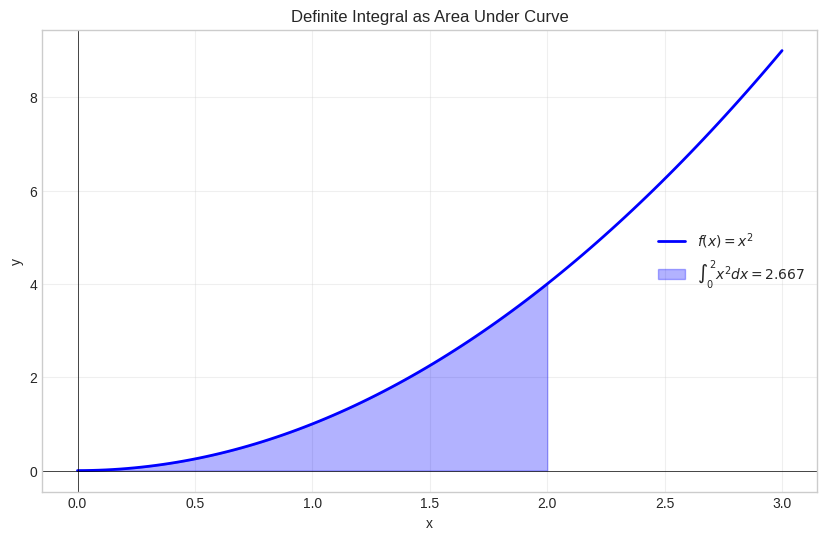
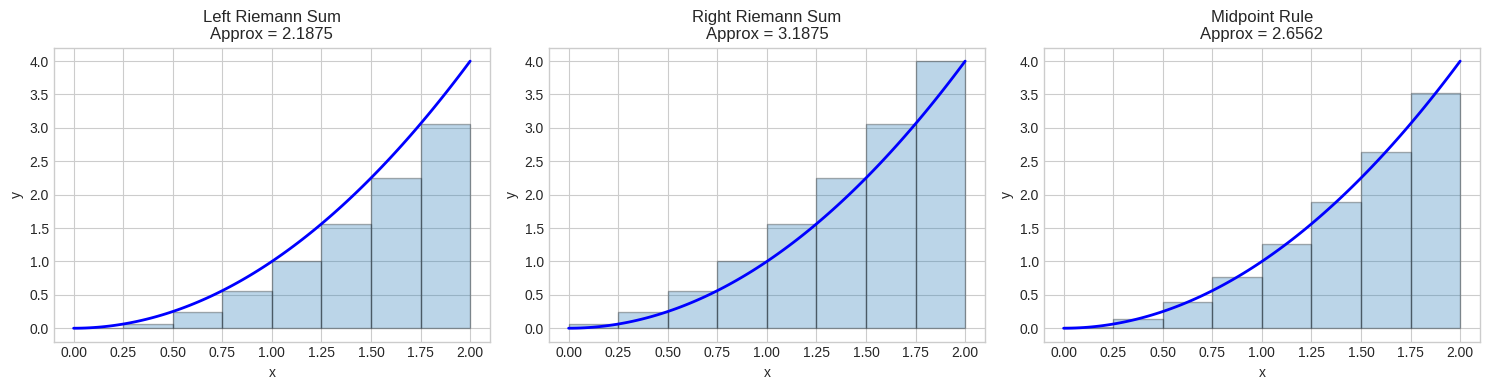
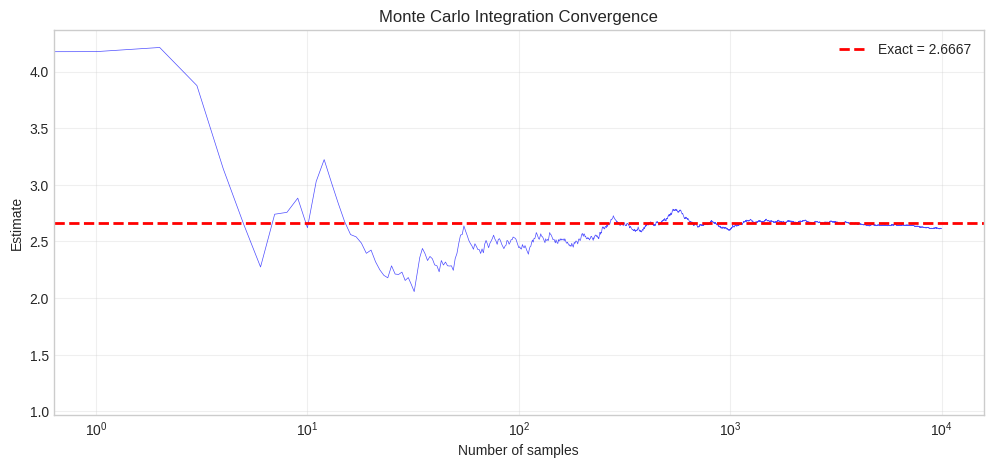
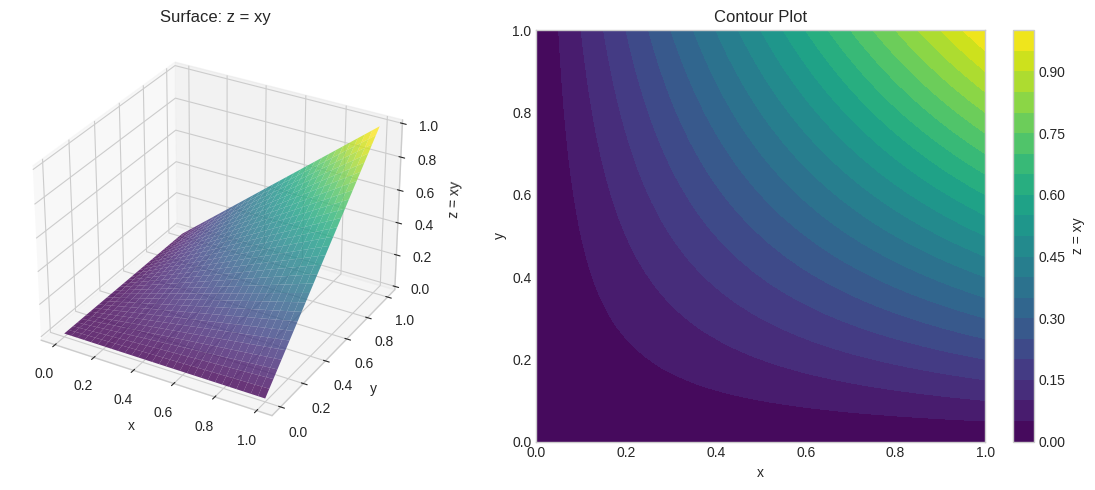
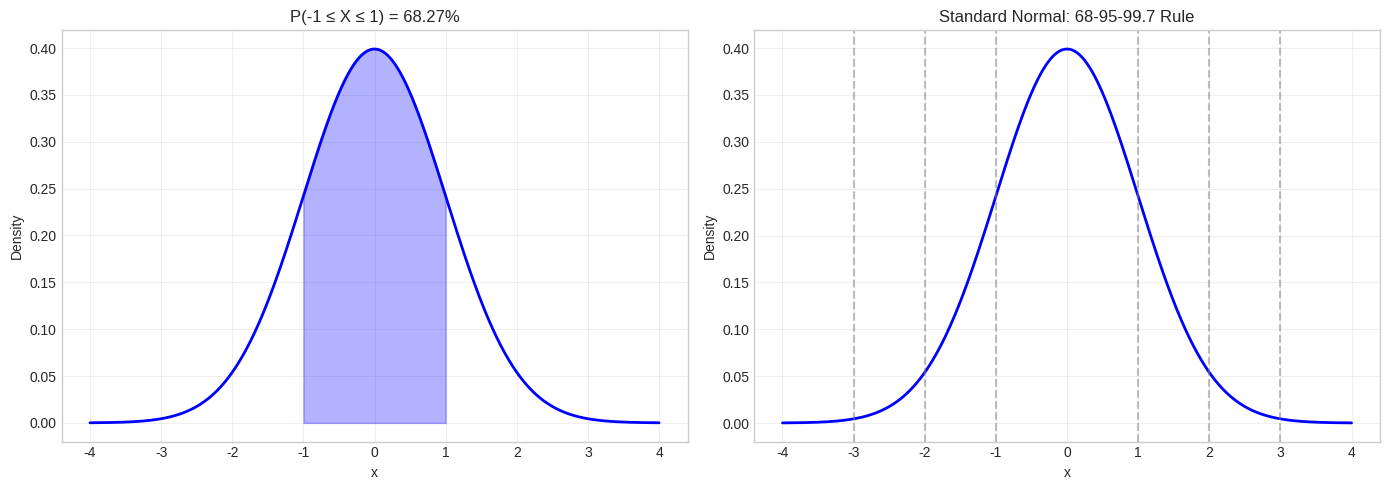
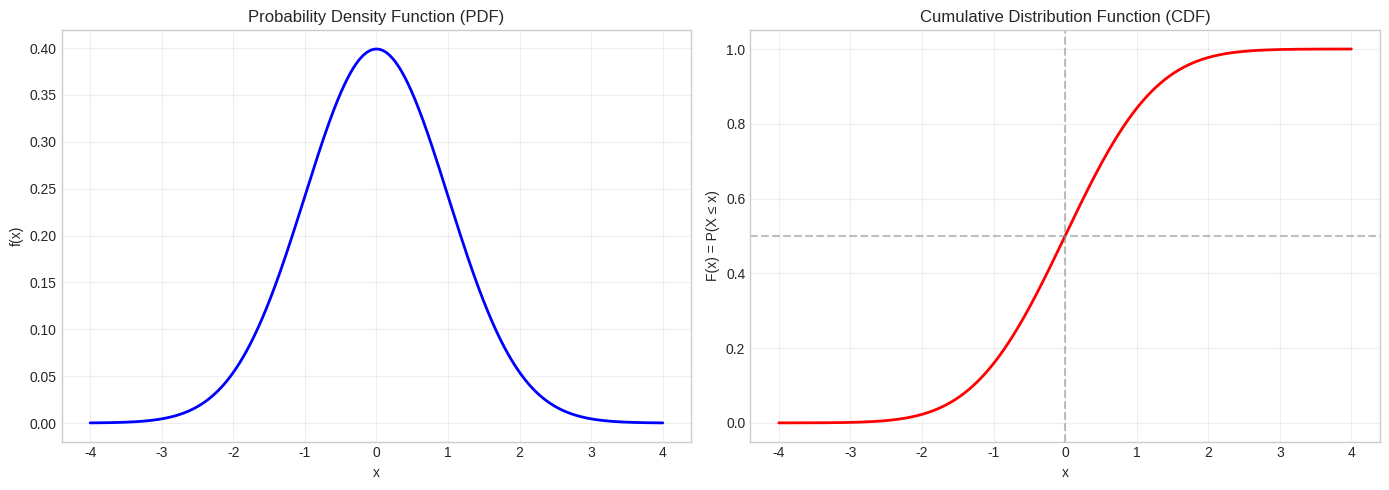
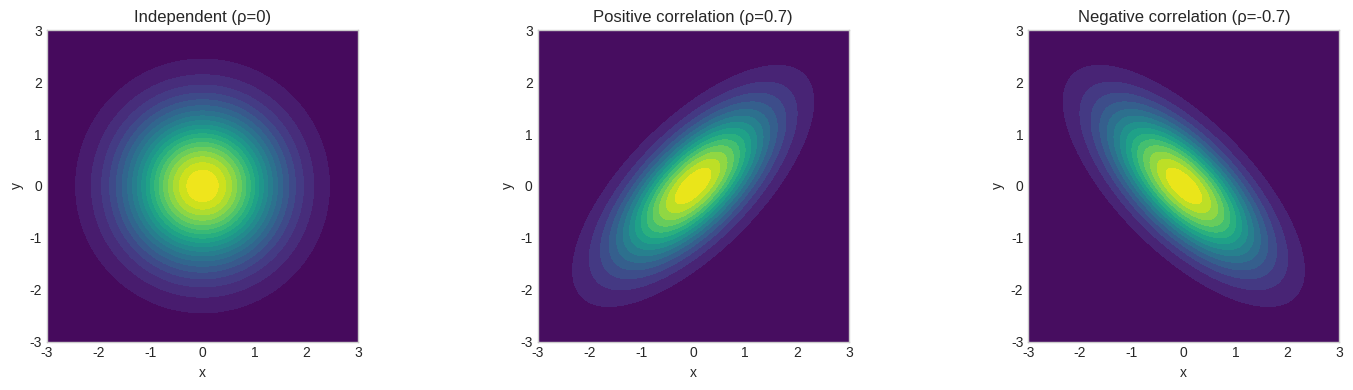
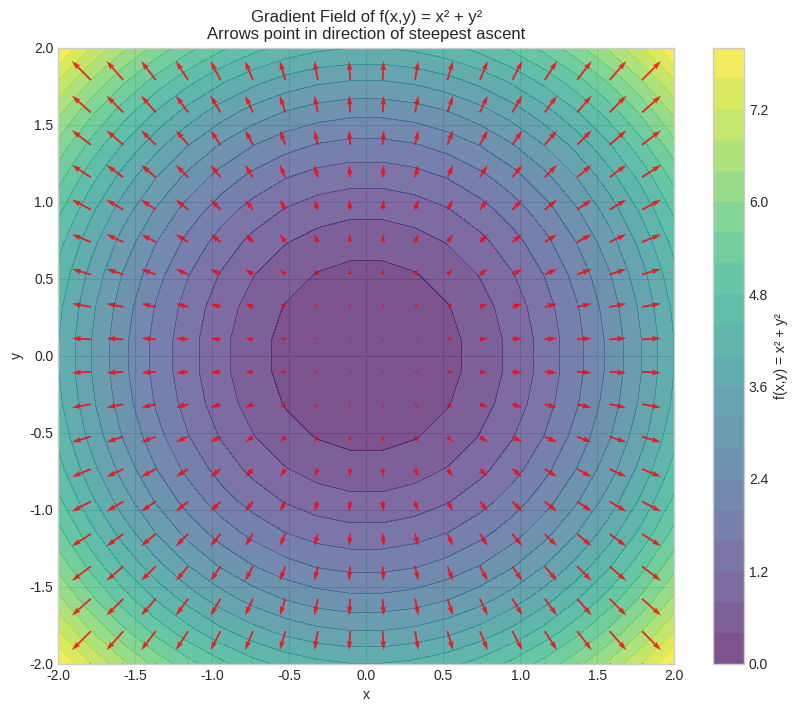
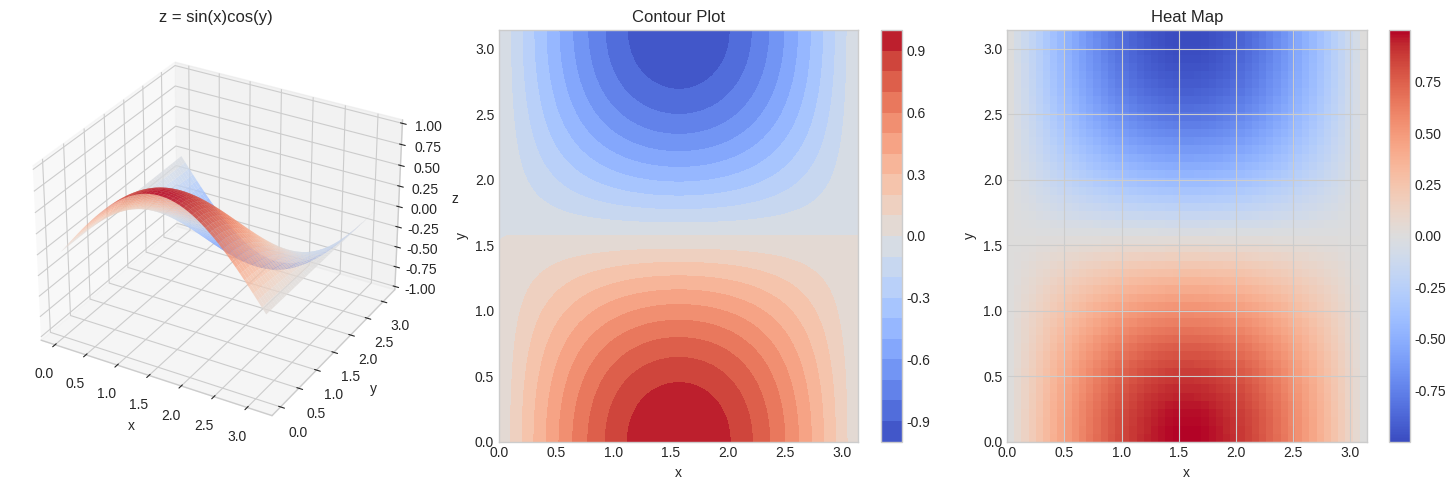

Python code for these plots, in order:
import numpy as np
import matplotlib.pyplot as plt
from mpl_toolkits.mplot3d import Axes3D
from scipy import integrate
from scipy import stats

np.random.seed(42)
plt.style.use('seaborn-v0_8-whitegrid')

# Example: Visualize area under curve
def f(x):
    return x**2

x = np.linspace(0, 3, 100)
y = f(x)

fig, ax = plt.subplots(figsize=(10, 6))

# Plot function
ax.plot(x, y, 'b-', linewidth=2, label='$f(x) = x^2$')

# Fill area under curve
x_fill = np.linspace(0, 2, 100)
y_fill = f(x_fill)
ax.fill_between(x_fill, y_fill, alpha=0.3, color='blue',
                label=f'$\\int_0^2 x^2 dx = {2**3/3:.3f}$')

ax.set_xlabel('x')
ax.set_ylabel('y')
ax.set_title('Definite Integral as Area Under Curve')
ax.legend()
ax.grid(True, alpha=0.3)
ax.axhline(y=0, color='k', linewidth=0.5)
ax.axvline(x=0, color='k', linewidth=0.5)

plt.show()

# Analytical: ∫x² dx = x³/3
# From 0 to 2: 2³/3 - 0³/3 = 8/3
print(f"Analytical result: ∫₀² x² dx = 8/3 = {8/3:.4f}")

# Verify with numerical integration
from scipy.integrate import quad

# Example 1: ∫₀¹ x³ dx = 1/4
result, error = quad(lambda x: x**3, 0, 1)
print(f"∫₀¹ x³ dx = {result:.6f} (analytical: 0.25)")

# Example 2: ∫₀^π sin(x) dx = 2
result, error = quad(np.sin, 0, np.pi)
print(f"∫₀^π sin(x) dx = {result:.6f} (analytical: 2.0)")

# Example 3: ∫₀¹ e^x dx = e - 1
result, error = quad(np.exp, 0, 1)
print(f"∫₀¹ eˣ dx = {result:.6f} (analytical: {np.e - 1:.6f})")

# Example 4: ∫₋∞^∞ e^(-x²) dx = √π (Gaussian integral)
result, error = quad(lambda x: np.exp(-x**2), -np.inf, np.inf)
print(f"∫₋∞^∞ e^(-x²) dx = {result:.6f} (analytical: √π = {np.sqrt(np.pi):.6f})")

# Example: ∫ 2x·e^(x²) dx
# Let u = x², then du = 2x dx
# ∫ e^u du = e^u = e^(x²)

def integrand(x):
    return 2 * x * np.exp(x**2)

def antiderivative(x):
    return np.exp(x**2)

# Verify: ∫₀¹ 2x·e^(x²) dx = e¹ - e⁰ = e - 1
result, _ = quad(integrand, 0, 1)
analytical = antiderivative(1) - antiderivative(0)

print("∫₀¹ 2x·e^(x²) dx")
print(f"Numerical: {result:.6f}")
print(f"Analytical: e - 1 = {analytical:.6f}")

def riemann_sum(f, a, b, n, method='midpoint'):
    """Compute Riemann sum approximation."""
    dx = (b - a) / n
    
    if method == 'left':
        x = np.linspace(a, b - dx, n)
    elif method == 'right':
        x = np.linspace(a + dx, b, n)
    elif method == 'midpoint':
        x = np.linspace(a + dx/2, b - dx/2, n)
    
    return np.sum(f(x) * dx)

# Compare methods for ∫₀² x² dx
f = lambda x: x**2
exact = 8/3

for n in [4, 10, 100, 1000]:
    left = riemann_sum(f, 0, 2, n, 'left')
    right = riemann_sum(f, 0, 2, n, 'right')
    mid = riemann_sum(f, 0, 2, n, 'midpoint')
    
    print(f"n={n:4d}: Left={left:.4f}, Right={right:.4f}, Mid={mid:.4f} (exact={exact:.4f})")

# Visualize Riemann sums
fig, axes = plt.subplots(1, 3, figsize=(15, 4))

f = lambda x: x**2
x = np.linspace(0, 2, 100)
n = 8
dx = 2/n

methods = ['left', 'right', 'midpoint']
titles = ['Left Riemann Sum', 'Right Riemann Sum', 'Midpoint Rule']

for ax, method, title in zip(axes, methods, titles):
    # Plot function
    ax.plot(x, f(x), 'b-', linewidth=2)
    
    # Draw rectangles
    for i in range(n):
        if method == 'left':
            xi = i * dx
        elif method == 'right':
            xi = (i + 1) * dx
        else:
            xi = (i + 0.5) * dx
        
        rect = plt.Rectangle((i*dx, 0), dx, f(xi), 
                             fill=True, alpha=0.3, edgecolor='black')
        ax.add_patch(rect)
    
    approx = riemann_sum(f, 0, 2, n, method)
    ax.set_title(f'{title}\nApprox = {approx:.4f}')
    ax.set_xlabel('x')
    ax.set_ylabel('y')

plt.tight_layout()
plt.show()

def trapezoidal(f, a, b, n):
    """Trapezoidal rule integration."""
    x = np.linspace(a, b, n+1)
    y = f(x)
    dx = (b - a) / n
    return dx * (y[0]/2 + np.sum(y[1:-1]) + y[-1]/2)

def simpsons(f, a, b, n):
    """Simpson's rule integration (n must be even)."""
    if n % 2 != 0:
        n += 1
    x = np.linspace(a, b, n+1)
    y = f(x)
    dx = (b - a) / n
    return dx/3 * (y[0] + 4*np.sum(y[1:-1:2]) + 2*np.sum(y[2:-1:2]) + y[-1])

# Compare accuracy for ∫₀^π sin(x) dx = 2
f = np.sin
exact = 2.0

print("Comparison of numerical integration methods:")
print("\nn       Trapez.    Simpson's")
print("-" * 30)
for n in [4, 10, 20, 50, 100]:
    trap = trapezoidal(f, 0, np.pi, n)
    simp = simpsons(f, 0, np.pi, n)
    print(f"{n:4d}   {trap:.6f}   {simp:.6f}")
print(f"Exact: {exact:.6f}")

def monte_carlo_integrate(f, a, b, n_samples):
    """Monte Carlo integration."""
    x = np.random.uniform(a, b, n_samples)
    return (b - a) * np.mean(f(x))

# Example: ∫₀² x² dx = 8/3
f = lambda x: x**2
exact = 8/3

print("Monte Carlo Integration: ∫₀² x² dx")
print("\nSamples    Estimate    Error")
print("-" * 35)

for n in [100, 1000, 10000, 100000, 1000000]:
    estimate = monte_carlo_integrate(f, 0, 2, n)
    error = abs(estimate - exact)
    print(f"{n:7d}   {estimate:.6f}   {error:.6f}")

print(f"\nExact: {exact:.6f}")

# Visualize Monte Carlo convergence
np.random.seed(42)
n_max = 10000
f = lambda x: x**2
exact = 8/3

# Generate all samples at once
samples = np.random.uniform(0, 2, n_max)
values = f(samples)

# Running estimate
running_mean = np.cumsum(values) / np.arange(1, n_max + 1)
running_estimate = 2 * running_mean

plt.figure(figsize=(12, 5))
plt.plot(running_estimate, 'b-', alpha=0.7, linewidth=0.5)
plt.axhline(y=exact, color='r', linestyle='--', linewidth=2, label=f'Exact = {exact:.4f}')
plt.xlabel('Number of samples')
plt.ylabel('Estimate')
plt.title('Monte Carlo Integration Convergence')
plt.legend()
plt.grid(True, alpha=0.3)
plt.xscale('log')
plt.show()

# Example: ∫∫ xy dA over [0,1] × [0,1]
# = ∫₀¹ ∫₀¹ xy dy dx = ∫₀¹ x[y²/2]₀¹ dx = ∫₀¹ x/2 dx = [x²/4]₀¹ = 1/4

from scipy.integrate import dblquad

# Define integrand
def f(y, x):  # Note: dblquad expects (y, x)
    return x * y

# Compute double integral
result, error = dblquad(f, 0, 1, lambda x: 0, lambda x: 1)

print("∫₀¹ ∫₀¹ xy dy dx")
print(f"Numerical: {result:.6f}")
print(f"Analytical: 1/4 = {0.25:.6f}")

# Visualize the volume under surface
fig = plt.figure(figsize=(12, 5))

# 3D surface
ax1 = fig.add_subplot(121, projection='3d')
x = np.linspace(0, 1, 30)
y = np.linspace(0, 1, 30)
X, Y = np.meshgrid(x, y)
Z = X * Y

ax1.plot_surface(X, Y, Z, cmap='viridis', alpha=0.8)
ax1.set_xlabel('x')
ax1.set_ylabel('y')
ax1.set_zlabel('z = xy')
ax1.set_title('Surface: z = xy')

# Contour plot
ax2 = fig.add_subplot(122)
contour = ax2.contourf(X, Y, Z, levels=20, cmap='viridis')
plt.colorbar(contour, ax=ax2, label='z = xy')
ax2.set_xlabel('x')
ax2.set_ylabel('y')
ax2.set_title('Contour Plot')

plt.tight_layout()
plt.show()

# Example with non-rectangular region
# ∫∫ x²y dA over region bounded by y=0, y=x, x=1
# = ∫₀¹ ∫₀ˣ x²y dy dx = ∫₀¹ x²[y²/2]₀ˣ dx = ∫₀¹ x⁴/2 dx = [x⁵/10]₀¹ = 1/10

def f(y, x):
    return x**2 * y

result, error = dblquad(f, 0, 1, lambda x: 0, lambda x: x)

print("∫₀¹ ∫₀ˣ x²y dy dx (triangular region)")
print(f"Numerical: {result:.6f}")
print(f"Analytical: 1/10 = {0.1:.6f}")

from scipy.integrate import tplquad

# Example: ∫∫∫ xyz dV over unit cube [0,1]³
# = [x²/2]₀¹ [y²/2]₀¹ [z²/2]₀¹ = 1/8

def f(z, y, x):
    return x * y * z

result, error = tplquad(f, 0, 1, 
                        lambda x: 0, lambda x: 1,
                        lambda x, y: 0, lambda x, y: 1)

print("∫₀¹ ∫₀¹ ∫₀¹ xyz dz dy dx")
print(f"Numerical: {result:.6f}")
print(f"Analytical: 1/8 = {0.125:.6f}")

# Example: Convert to polar coordinates
# x = r cos(θ), y = r sin(θ)
# Jacobian |J| = r

# ∫∫ e^(-x²-y²) dA over entire plane = π
# In polar: ∫₀^∞ ∫₀^(2π) e^(-r²) r dr dθ

# Cartesian (approximate with finite bounds)
def f_cartesian(y, x):
    return np.exp(-x**2 - y**2)

result_cart, _ = dblquad(f_cartesian, -5, 5, lambda x: -5, lambda x: 5)

# Polar coordinates
def f_polar(theta, r):
    return np.exp(-r**2) * r  # Include Jacobian r

result_polar, _ = dblquad(f_polar, 0, 5, lambda r: 0, lambda r: 2*np.pi)

print("∫∫ e^(-x²-y²) dA (Gaussian integral)")
print(f"Cartesian: {result_cart:.6f}")
print(f"Polar: {result_polar:.6f}")
print(f"Exact: π = {np.pi:.6f}")

# Normal distribution PDF
def normal_pdf(x, mu=0, sigma=1):
    return (1 / (sigma * np.sqrt(2 * np.pi))) * np.exp(-((x - mu)**2) / (2 * sigma**2))

# Verify it integrates to 1
result, _ = quad(normal_pdf, -np.inf, np.inf)
print(f"∫₋∞^∞ N(0,1) dx = {result:.6f}")

# Probability that X is between -1 and 1 (about 68%)
prob, _ = quad(normal_pdf, -1, 1)
print(f"P(-1 ≤ X ≤ 1) = {prob:.4f}")

# Using scipy.stats
print(f"Using scipy: P(-1 ≤ X ≤ 1) = {stats.norm.cdf(1) - stats.norm.cdf(-1):.4f}")

# Visualize probability as area
x = np.linspace(-4, 4, 1000)
y = normal_pdf(x)

fig, axes = plt.subplots(1, 2, figsize=(14, 5))

# Standard normal
axes[0].plot(x, y, 'b-', linewidth=2)
x_fill = np.linspace(-1, 1, 100)
axes[0].fill_between(x_fill, normal_pdf(x_fill), alpha=0.3, color='blue')
axes[0].set_title(f'P(-1 ≤ X ≤ 1) = {prob:.2%}')
axes[0].set_xlabel('x')
axes[0].set_ylabel('Density')
axes[0].grid(True, alpha=0.3)

# Different probabilities
probs = [(1, 0.6827), (2, 0.9545), (3, 0.9973)]
axes[1].plot(x, y, 'b-', linewidth=2)
for sigma, prob in probs:
    axes[1].axvline(x=-sigma, color='gray', linestyle='--', alpha=0.5)
    axes[1].axvline(x=sigma, color='gray', linestyle='--', alpha=0.5)
axes[1].set_title('Standard Normal: 68-95-99.7 Rule')
axes[1].set_xlabel('x')
axes[1].set_ylabel('Density')
axes[1].grid(True, alpha=0.3)

plt.tight_layout()
plt.show()

# Compute and plot CDF
x = np.linspace(-4, 4, 1000)

# PDF
pdf = normal_pdf(x)

# CDF (numerical integration)
cdf = np.array([quad(normal_pdf, -np.inf, xi)[0] for xi in x])

fig, axes = plt.subplots(1, 2, figsize=(14, 5))

axes[0].plot(x, pdf, 'b-', linewidth=2)
axes[0].set_title('Probability Density Function (PDF)')
axes[0].set_xlabel('x')
axes[0].set_ylabel('f(x)')
axes[0].grid(True, alpha=0.3)

axes[1].plot(x, cdf, 'r-', linewidth=2)
axes[1].axhline(y=0.5, color='gray', linestyle='--', alpha=0.5)
axes[1].axvline(x=0, color='gray', linestyle='--', alpha=0.5)
axes[1].set_title('Cumulative Distribution Function (CDF)')
axes[1].set_xlabel('x')
axes[1].set_ylabel('F(x) = P(X ≤ x)')
axes[1].grid(True, alpha=0.3)

plt.tight_layout()
plt.show()

# Joint normal distribution
def joint_normal(x, y, mu_x=0, mu_y=0, sigma_x=1, sigma_y=1, rho=0):
    """Bivariate normal PDF."""
    z = ((x - mu_x)**2 / sigma_x**2 - 
         2*rho*(x - mu_x)*(y - mu_y)/(sigma_x*sigma_y) + 
         (y - mu_y)**2 / sigma_y**2)
    return (1 / (2*np.pi*sigma_x*sigma_y*np.sqrt(1-rho**2))) * \
           np.exp(-z / (2*(1-rho**2)))

# Verify it integrates to 1
result, _ = dblquad(lambda y, x: joint_normal(x, y), -5, 5, lambda x: -5, lambda x: 5)
print(f"∫∫ joint_normal(x, y) dy dx = {result:.6f}")

# Visualize joint distributions with different correlations
fig, axes = plt.subplots(1, 3, figsize=(15, 4))

x = np.linspace(-3, 3, 100)
y = np.linspace(-3, 3, 100)
X, Y = np.meshgrid(x, y)

correlations = [0, 0.7, -0.7]
titles = ['Independent (ρ=0)', 'Positive correlation (ρ=0.7)', 'Negative correlation (ρ=-0.7)']

for ax, rho, title in zip(axes, correlations, titles):
    Z = joint_normal(X, Y, rho=rho)
    contour = ax.contourf(X, Y, Z, levels=20, cmap='viridis')
    ax.set_xlabel('x')
    ax.set_ylabel('y')
    ax.set_title(title)
    ax.set_aspect('equal')

plt.tight_layout()
plt.show()

# Expected value of standard normal
E_X, _ = quad(lambda x: x * normal_pdf(x), -np.inf, np.inf)
print(f"E[X] for N(0,1) = {E_X:.6f}")

# E[X²] for standard normal
E_X2, _ = quad(lambda x: x**2 * normal_pdf(x), -np.inf, np.inf)
print(f"E[X²] for N(0,1) = {E_X2:.6f}")

# Variance = E[X²] - E[X]²
Var_X = E_X2 - E_X**2
print(f"Var[X] = E[X²] - E[X]² = {Var_X:.6f}")

# Expected value with different distribution: Exponential(λ=1)
def exp_pdf(x, lam=1):
    return lam * np.exp(-lam * x) if x >= 0 else 0

# E[X] for Exp(1) = 1/λ = 1
E_X, _ = quad(lambda x: x * exp_pdf(x), 0, np.inf)
print(f"\nE[X] for Exp(1) = {E_X:.6f} (analytical: 1)")

# E[X²] = 2/λ² = 2
E_X2, _ = quad(lambda x: x**2 * exp_pdf(x), 0, np.inf)
print(f"E[X²] for Exp(1) = {E_X2:.6f} (analytical: 2)")

# Var[X] = 1/λ² = 1
Var_X = E_X2 - E_X**2
print(f"Var[X] = {Var_X:.6f} (analytical: 1)")

# Compute moments for standard normal
def moment(n, pdf, lower=-np.inf, upper=np.inf):
    """Compute nth raw moment."""
    result, _ = quad(lambda x: x**n * pdf(x), lower, upper)
    return result

print("Raw moments of N(0,1):")
for n in range(1, 5):
    m = moment(n, normal_pdf)
    print(f"E[X^{n}] = {m:.6f}")

# Note: Odd moments are 0 for symmetric distributions

# MGF for normal distribution: M(t) = e^(μt + σ²t²/2)
# For N(0,1): M(t) = e^(t²/2)

def mgf_numerical(t, pdf, lower=-10, upper=10):
    """Compute MGF numerically."""
    result, _ = quad(lambda x: np.exp(t*x) * pdf(x), lower, upper)
    return result

def mgf_normal(t):
    """Analytical MGF for N(0,1)."""
    return np.exp(t**2 / 2)

print("MGF of N(0,1):")
for t in [0, 0.5, 1.0, 1.5]:
    numerical = mgf_numerical(t, normal_pdf)
    analytical = mgf_normal(t)
    print(f"M({t}) = {numerical:.4f} (analytical: {analytical:.4f})")

# Example: f(x, y) = x² + y²
# ∇f = (2x, 2y)

def f(x, y):
    return x**2 + y**2

def grad_f(x, y):
    return np.array([2*x, 2*y])

# Visualize gradient field
x = np.linspace(-2, 2, 20)
y = np.linspace(-2, 2, 20)
X, Y = np.meshgrid(x, y)
Z = f(X, Y)

# Compute gradients
U = 2 * X
V = 2 * Y

fig, ax = plt.subplots(figsize=(10, 8))

# Contour plot
contour = ax.contourf(X, Y, Z, levels=20, cmap='viridis', alpha=0.7)
plt.colorbar(contour, label='f(x,y) = x² + y²')

# Gradient vectors (arrows)
ax.quiver(X, Y, U, V, color='red', alpha=0.8)

ax.set_xlabel('x')
ax.set_ylabel('y')
ax.set_title('Gradient Field of f(x,y) = x² + y²\nArrows point in direction of steepest ascent')
ax.set_aspect('equal')

plt.show()

# Line integral of f(x,y) along a path
# Path: circle of radius 1
# x = cos(t), y = sin(t), 0 ≤ t ≤ 2π

def line_integral(f, x_t, y_t, dx_dt, dy_dt, t_range):
    """Compute line integral ∫f ds."""
    integrand = lambda t: f(x_t(t), y_t(t)) * np.sqrt(dx_dt(t)**2 + dy_dt(t)**2)
    result, _ = quad(integrand, t_range[0], t_range[1])
    return result

# Path: unit circle
x_t = lambda t: np.cos(t)
y_t = lambda t: np.sin(t)
dx_dt = lambda t: -np.sin(t)
dy_dt = lambda t: np.cos(t)

# f(x, y) = 1 (arc length)
f = lambda x, y: 1
arc_length = line_integral(f, x_t, y_t, dx_dt, dy_dt, [0, 2*np.pi])
print(f"Arc length of unit circle: {arc_length:.4f} (expected: 2π = {2*np.pi:.4f})")

# f(x, y) = x² + y²
f = lambda x, y: x**2 + y**2
result = line_integral(f, x_t, y_t, dx_dt, dy_dt, [0, 2*np.pi])
print(f"∫(x² + y²) ds over unit circle: {result:.4f} (expected: 2π = {2*np.pi:.4f})")

# Simple example: F = (x, y, z) over unit sphere
# div F = ∂x/∂x + ∂y/∂y + ∂z/∂z = 3
# Volume integral: ∫∫∫ 3 dV = 3 × (4π/3) = 4π

# Numerical verification using Monte Carlo
n_samples = 100000
samples = np.random.uniform(-1, 1, (n_samples, 3))
# Keep only points inside unit sphere
inside = np.sum(samples**2, axis=1) <= 1
volume = 8 * np.sum(inside) / n_samples  # 8 = volume of [-1,1]³

# div F = 3
integral = 3 * volume

print(f"Volume of unit sphere (Monte Carlo): {volume:.4f} (exact: {4*np.pi/3:.4f})")
print(f"∫∫∫ div F dV = {integral:.4f} (exact: 4π = {4*np.pi:.4f})")

# Create 3D visualization
fig = plt.figure(figsize=(15, 5))

# Surface: z = sin(x) * cos(y)
x = np.linspace(0, np.pi, 50)
y = np.linspace(0, np.pi, 50)
X, Y = np.meshgrid(x, y)
Z = np.sin(X) * np.cos(Y)

# 3D surface plot
ax1 = fig.add_subplot(131, projection='3d')
ax1.plot_surface(X, Y, Z, cmap='coolwarm', alpha=0.8)
ax1.set_xlabel('x')
ax1.set_ylabel('y')
ax1.set_zlabel('z')
ax1.set_title('z = sin(x)cos(y)')

# Contour plot
ax2 = fig.add_subplot(132)
contour = ax2.contourf(X, Y, Z, levels=20, cmap='coolwarm')
plt.colorbar(contour, ax=ax2)
ax2.set_xlabel('x')
ax2.set_ylabel('y')
ax2.set_title('Contour Plot')

# Heat map
ax3 = fig.add_subplot(133)
im = ax3.imshow(Z, extent=[0, np.pi, 0, np.pi], origin='lower', 
                cmap='coolwarm', aspect='auto')
plt.colorbar(im, ax=ax3)
ax3.set_xlabel('x')
ax3.set_ylabel('y')
ax3.set_title('Heat Map')

plt.tight_layout()
plt.show()

# Compute the integral
result, _ = dblquad(lambda y, x: np.sin(x) * np.cos(y), 0, np.pi, 
                    lambda x: 0, lambda x: np.pi)
print(f"∫₀^π ∫₀^π sin(x)cos(y) dy dx = {result:.4f}")

# Problem: Find E[X] for f(x) = 2x on [0, 1]
# E[X] = ∫₀¹ x·2x dx = 2∫₀¹ x² dx = 2[x³/3]₀¹ = 2/3

def pdf(x):
    return 2*x if 0 <= x <= 1 else 0

# Verify it's a valid PDF
total, _ = quad(pdf, 0, 1)
print(f"∫ pdf = {total:.4f} (should be 1)")

# Compute E[X]
E_X, _ = quad(lambda x: x * pdf(x), 0, 1)
print(f"E[X] = {E_X:.4f} (analytical: 2/3 = {2/3:.4f})")

# Compute Var[X]
E_X2, _ = quad(lambda x: x**2 * pdf(x), 0, 1)
Var_X = E_X2 - E_X**2
print(f"Var[X] = {Var_X:.4f} (analytical: 1/18 = {1/18:.4f})")

# Problem: ∫∫ (x + y) dA over triangle with vertices (0,0), (1,0), (0,1)
# Region: 0 ≤ x ≤ 1, 0 ≤ y ≤ 1-x
# = ∫₀¹ ∫₀^(1-x) (x+y) dy dx

def f(y, x):
    return x + y

result, _ = dblquad(f, 0, 1, lambda x: 0, lambda x: 1-x)

print("∫∫ (x+y) dA over triangle")
print(f"Numerical: {result:.6f}")
print(f"Analytical: 1/3 = {1/3:.6f}")

# Problem: Volume of 5-dimensional unit ball
# V_n = π^(n/2) / Γ(n/2 + 1)
# For n=5: V_5 = π^2.5 / Γ(3.5) = 8π²/15

from scipy.special import gamma

n_dim = 5
n_samples = 1000000

# Monte Carlo
samples = np.random.uniform(-1, 1, (n_samples, n_dim))
inside = np.sum(samples**2, axis=1) <= 1
volume_mc = 2**n_dim * np.sum(inside) / n_samples

# Analytical
volume_exact = np.pi**(n_dim/2) / gamma(n_dim/2 + 1)

print(f"Volume of {n_dim}-dimensional unit ball")
print(f"Monte Carlo: {volume_mc:.4f}")
print(f"Analytical: {volume_exact:.4f}")
print(f"Error: {abs(volume_mc - volume_exact):.4f}")